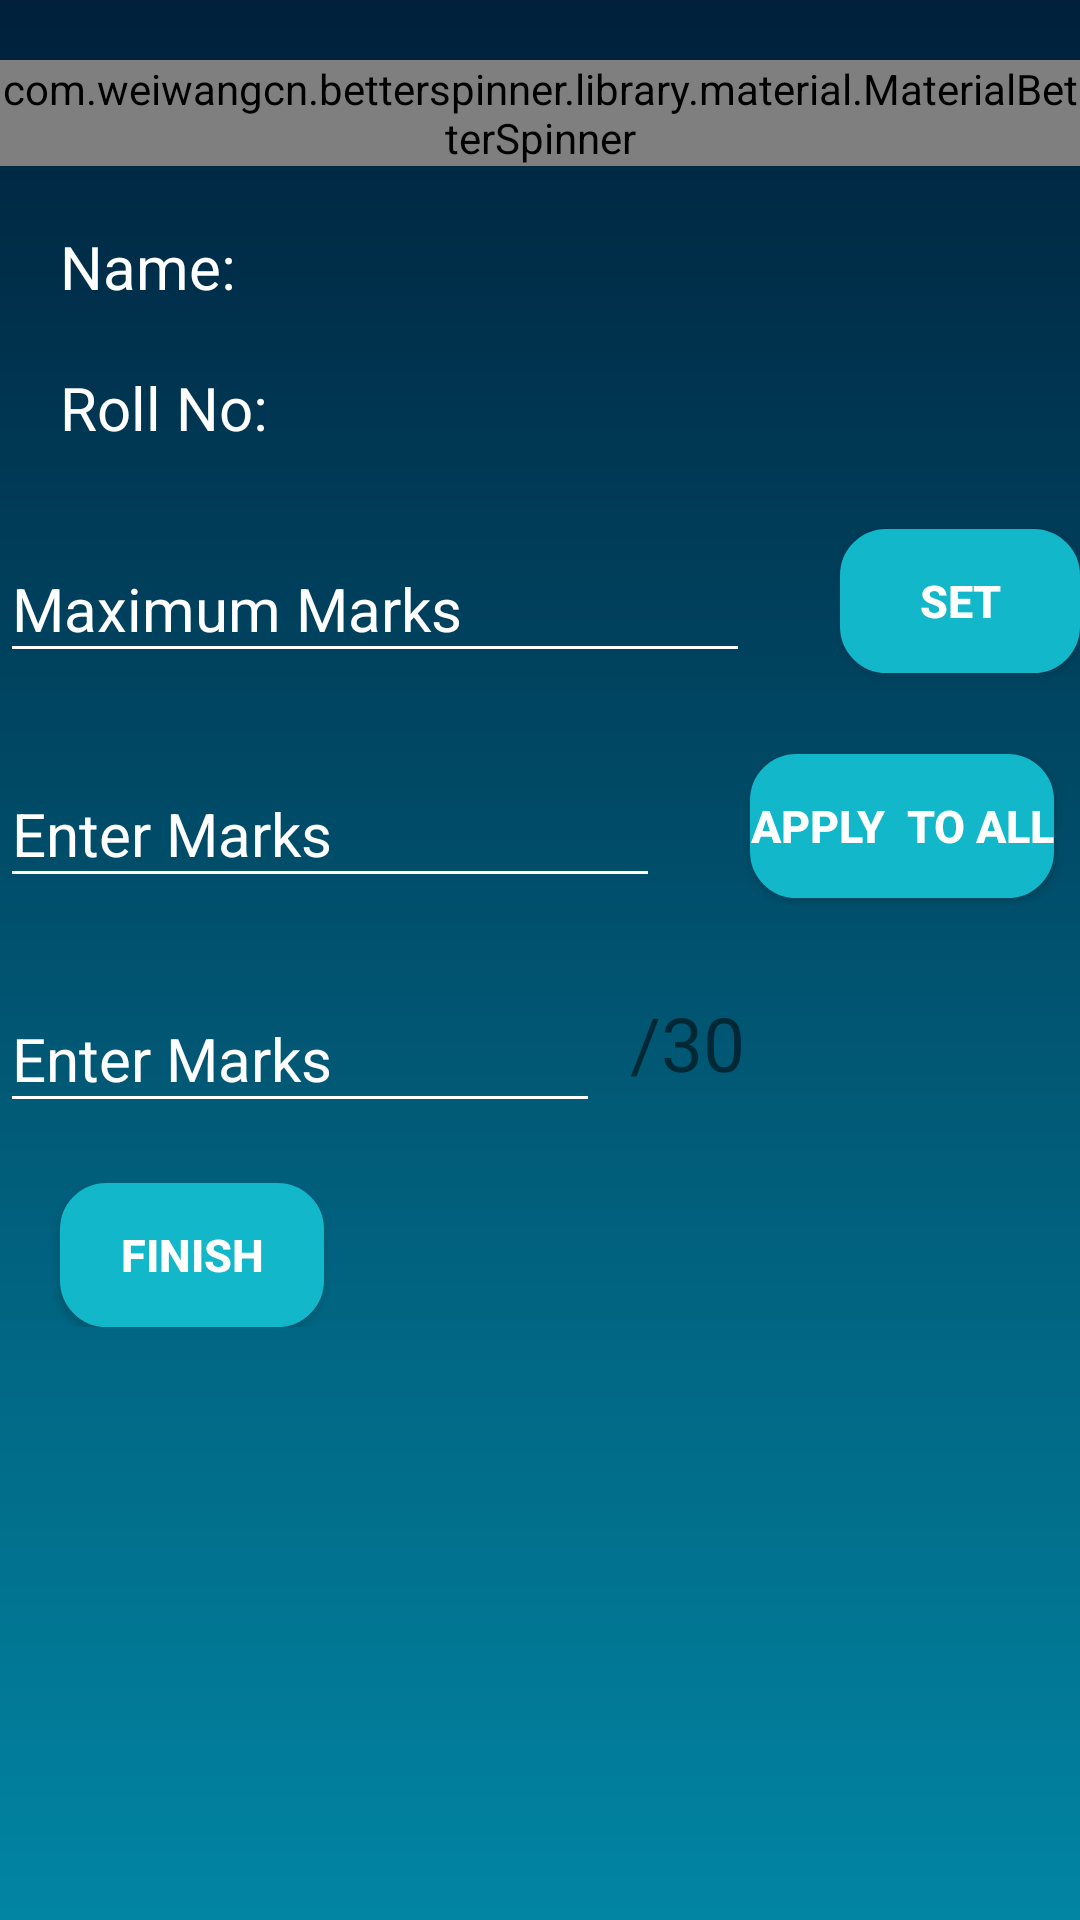

Reconstruct the res/layout file that produces this screen, plus the resources it refers to.
<!-- AndroidManifest.xml: application theme AppTheme -->
<!-- res/layout/activity_enter_marks_individual.xml -->
<?xml version="1.0" encoding="utf-8"?>
<android.support.constraint.ConstraintLayout xmlns:android="http://schemas.android.com/apk/res/android"
    xmlns:app="http://schemas.android.com/apk/res-auto"
    xmlns:tools="http://schemas.android.com/tools"
    android:layout_width="match_parent"
    android:layout_height="match_parent"
    tools:context=".EnterMarksIndividual"
    android:background="@drawable/bc" >

    <ScrollView
        android:layout_width="match_parent"
        android:layout_height="match_parent">

    <RelativeLayout
        android:layout_width="match_parent"
        android:layout_height="match_parent">


        <com.weiwangcn.betterspinner.library.material.MaterialBetterSpinner
            app:met_floatingLabelTextColor="#12b7ca"
            app:met_textColor="#ffffff"
            app:met_textColorHint="#ffffff"
            android:textColorHint="#ffffff"
            android:outlineSpotShadowColor="#a3b1ff"
            android:layout_marginTop="20dp"
            android:id="@+id/student_list_spinner"
            android:layout_width="match_parent"
            android:layout_height="wrap_content"
            android:hint="Select Student"
            app:met_floatingLabel="normal"
            />

        <TextView
            android:textColor="#ffffff"
            android:paddingLeft="20dp"
            android:layout_width="wrap_content"
            android:layout_height="wrap_content"
            android:text="Name:"
            android:id="@+id/namestudent_textview"
            android:layout_below="@id/student_list_spinner"
            android:textSize="20dp"
            android:layout_marginTop="20dp"/>
        <TextView
            android:textColor="#ffffff"
            android:paddingLeft="20dp"
            android:layout_width="wrap_content"
            android:layout_height="wrap_content"
            android:text="Roll No:"
            android:id="@+id/rollstudent_textview"
            android:layout_below="@id/namestudent_textview"
            android:textSize="20dp"
            android:layout_marginTop="20dp"/>

        <android.support.design.widget.TextInputLayout
            android:textColorHint="#ffffff"
            android:outlineSpotShadowColor="#a3b1ff"
            android:layout_marginTop="20dp"
            android:id="@+id/input_layout_maxmark"
            android:layout_width="wrap_content"
            android:layout_height="wrap_content"
            android:layout_below="@+id/rollstudent_textview"
            android:theme="@style/TextLabel"
            android:orientation="horizontal"
          >


            <EditText
                android:inputType="number"
                android:id="@+id/max_marks_edittext"
                android:layout_width="250dp"
                android:layout_height="wrap_content"
                android:layout_marginTop="20dp"
                android:hint="Maximum Marks"
                android:textColor="#ffffff"
                android:textColorHint="#ffffff"
                android:theme="@style/MyEditTextStyle" />




        </android.support.design.widget.TextInputLayout>

        <Button
            android:textColor="#ffffff"
            android:textSize="15dp"
            android:textStyle="bold"
            android:background="@drawable/button_style"
            android:layout_toRightOf="@+id/input_layout_maxmark"
            android:layout_marginLeft="30dp"
            android:layout_marginTop="8dp"
            android:clickable="true"
            android:id="@+id/set_max_mark_button"
            android:layout_width="wrap_content"
            android:layout_height="wrap_content"
            android:layout_above="@+id/input_layout_applytoall"
            android:text="Set"

            />

        <android.support.design.widget.TextInputLayout
            android:layout_marginTop="20dp"
            android:id="@+id/input_layout_applytoall"
            android:layout_width="wrap_content"
            android:layout_height="wrap_content"
            android:layout_below="@+id/input_layout_maxmark"
            android:theme="@style/TextLabel"
            android:orientation="horizontal"
            >


            <EditText
                android:inputType="number"
                android:id="@+id/mark_apply_to_all"
                android:layout_width="220dp"
                android:layout_height="wrap_content"
                android:layout_below="@+id/edit_text_username"
                android:layout_marginTop="20dp"
                android:hint="Enter Marks"
                android:textColor="#ffffff"
                android:textColorHint="#ffffff"
                android:theme="@style/MyEditTextStyle" />




        </android.support.design.widget.TextInputLayout>

        <Button
            android:textColor="#ffffff"
            android:textSize="15dp"
            android:textStyle="bold"
            android:background="@drawable/button_style"
            android:layout_toRightOf="@+id/input_layout_applytoall"
            android:layout_marginLeft="30dp"
            android:layout_marginTop="8dp"
            android:id="@+id/apply_to_alll_button"
            android:layout_width="wrap_content"
            android:layout_height="wrap_content"
            android:layout_above="@+id/input_layout_entermarks"
            android:text="Apply  to all"

            />
        <android.support.design.widget.TextInputLayout
            android:layout_marginTop="20dp"
            android:id="@+id/input_layout_entermarks"
            android:layout_width="200dp"
            android:layout_height="wrap_content"
            android:layout_below="@+id/input_layout_applytoall"
            android:theme="@style/TextLabel"
            android:orientation="horizontal"
            >


        <EditText
            android:inputType="number"
            android:id="@+id/mark_edittext"
            android:layout_width="200dp"
            android:layout_height="wrap_content"
            android:layout_below="@+id/edit_text_username"
            android:layout_marginTop="20dp"
            android:hint="Enter Marks"
            android:textColor="#ffffff"
            android:textColorHint="#ffffff"
            android:theme="@style/MyEditTextStyle" />


    </android.support.design.widget.TextInputLayout>
        <TextView
            android:id="@+id/max_marks"
            android:layout_width="wrap_content"
            android:layout_height="wrap_content"
            android:text="/30"
            android:textSize="25dp"
            android:layout_above="@+id/finish_button"
            android:paddingBottom="10dp"
            android:layout_marginLeft="10dp"
            android:layout_toRightOf="@id/input_layout_entermarks"/>

        <Button
            android:textColor="#ffffff"
            android:textSize="15dp"
            android:textStyle="bold"
            android:background="@drawable/button_style"
            android:layout_width="wrap_content"
            android:layout_height="wrap_content"
            android:text="Finish"
            android:id="@+id/finish_button"
            android:layout_below="@id/input_layout_entermarks"
            android:layout_marginTop="20dp"
            android:layout_marginLeft="20dp"/>
    </RelativeLayout>


    </ScrollView>

</android.support.constraint.ConstraintLayout>
<!-- resources referenced by this layout -->
<resources>
  <!-- drawable bc (drawable) -->
  <?xml version="1.0" encoding="utf-8"?>
  <shape
      xmlns:android="http://schemas.android.com/apk/res/android"
      android:shape="rectangle">
      <gradient
          android:endColor="#0185a3"
          android:startColor="#00203b"
          android:angle="270" />
  
  </shape>
  <!-- drawable button_style (drawable) -->
  <?xml version="1.0" encoding="utf-8"?>
  <selector xmlns:android="http://schemas.android.com/apk/res/android" >
      <item android:state_pressed="true" >
          <shape android:shape="rectangle"  >
              <corners android:radius="15dip" />
              <stroke android:width="1dip" android:color="#107b87" />
              <gradient android:angle="-90" android:startColor="#107b87" android:endColor="#107b87"  />
          </shape>
      </item>
      <item android:state_focused="true">
          <shape android:shape="rectangle"  >
              <corners android:radius="15dip" />
              <stroke android:width="1dip" android:color="#12b7ca" />
              <solid android:color="#12b7ca"/>
          </shape>
      </item>
      <item >
          <shape android:shape="rectangle"  >
              <corners android:radius="15dip" />
              <stroke android:width="1dip" android:color="#12b7ca" />
              <gradient android:angle="-90" android:startColor="#12b7ca" android:endColor="#12b7ca" />
          </shape>
      </item>
  </selector>
  <style name="MyEditTextStyle" parent="Widget.AppCompat.EditText">
          <item name="colorControlActivated">#ffffff</item>
          <item name="colorControlNormal">#ffffff</item>
  
      </style>
  <style name="TextLabel" parent="TextAppearance.AppCompat">
          
          <item name="android:textColorHint">#ffffff</item>
          <item name="android:textSize">20sp</item>
          
          <item name="colorAccent">#12b7ca</item>
          <item name="colorControlNormal">#12b7ca</item>
          <item name="colorControlActivated">#12b7ca</item>
      </style>
  <style name="AppTheme" parent="Theme.AppCompat.Light.DarkActionBar">
          
          <item name="colorPrimary">@color/colorPrimary</item>
          <item name="colorPrimaryDark">@color/colorPrimaryDark</item>
          <item name="colorAccent">@color/colorAccent</item>
          <item name="android:windowActionBarOverlay">true</item>
      <item name="android:actionBarStyle">@style/action_bar_theme</item>
      <item name="android:actionMenuTextColor">#fff</item>
      </style>
  <color name="colorPrimary">#00203b</color>
  <color name="colorPrimaryDark">#00203b</color>
  <color name="colorAccent">#D81B60</color>
  <style name="action_bar_theme" parent="@android:style/Widget.Holo.ActionBar">
          <item name="android:background">#b3000000</item>
          <item name="android:titleTextStyle">@style/TextAppearance.MaterialComponents.Headline1</item>
      </style>
</resources>
